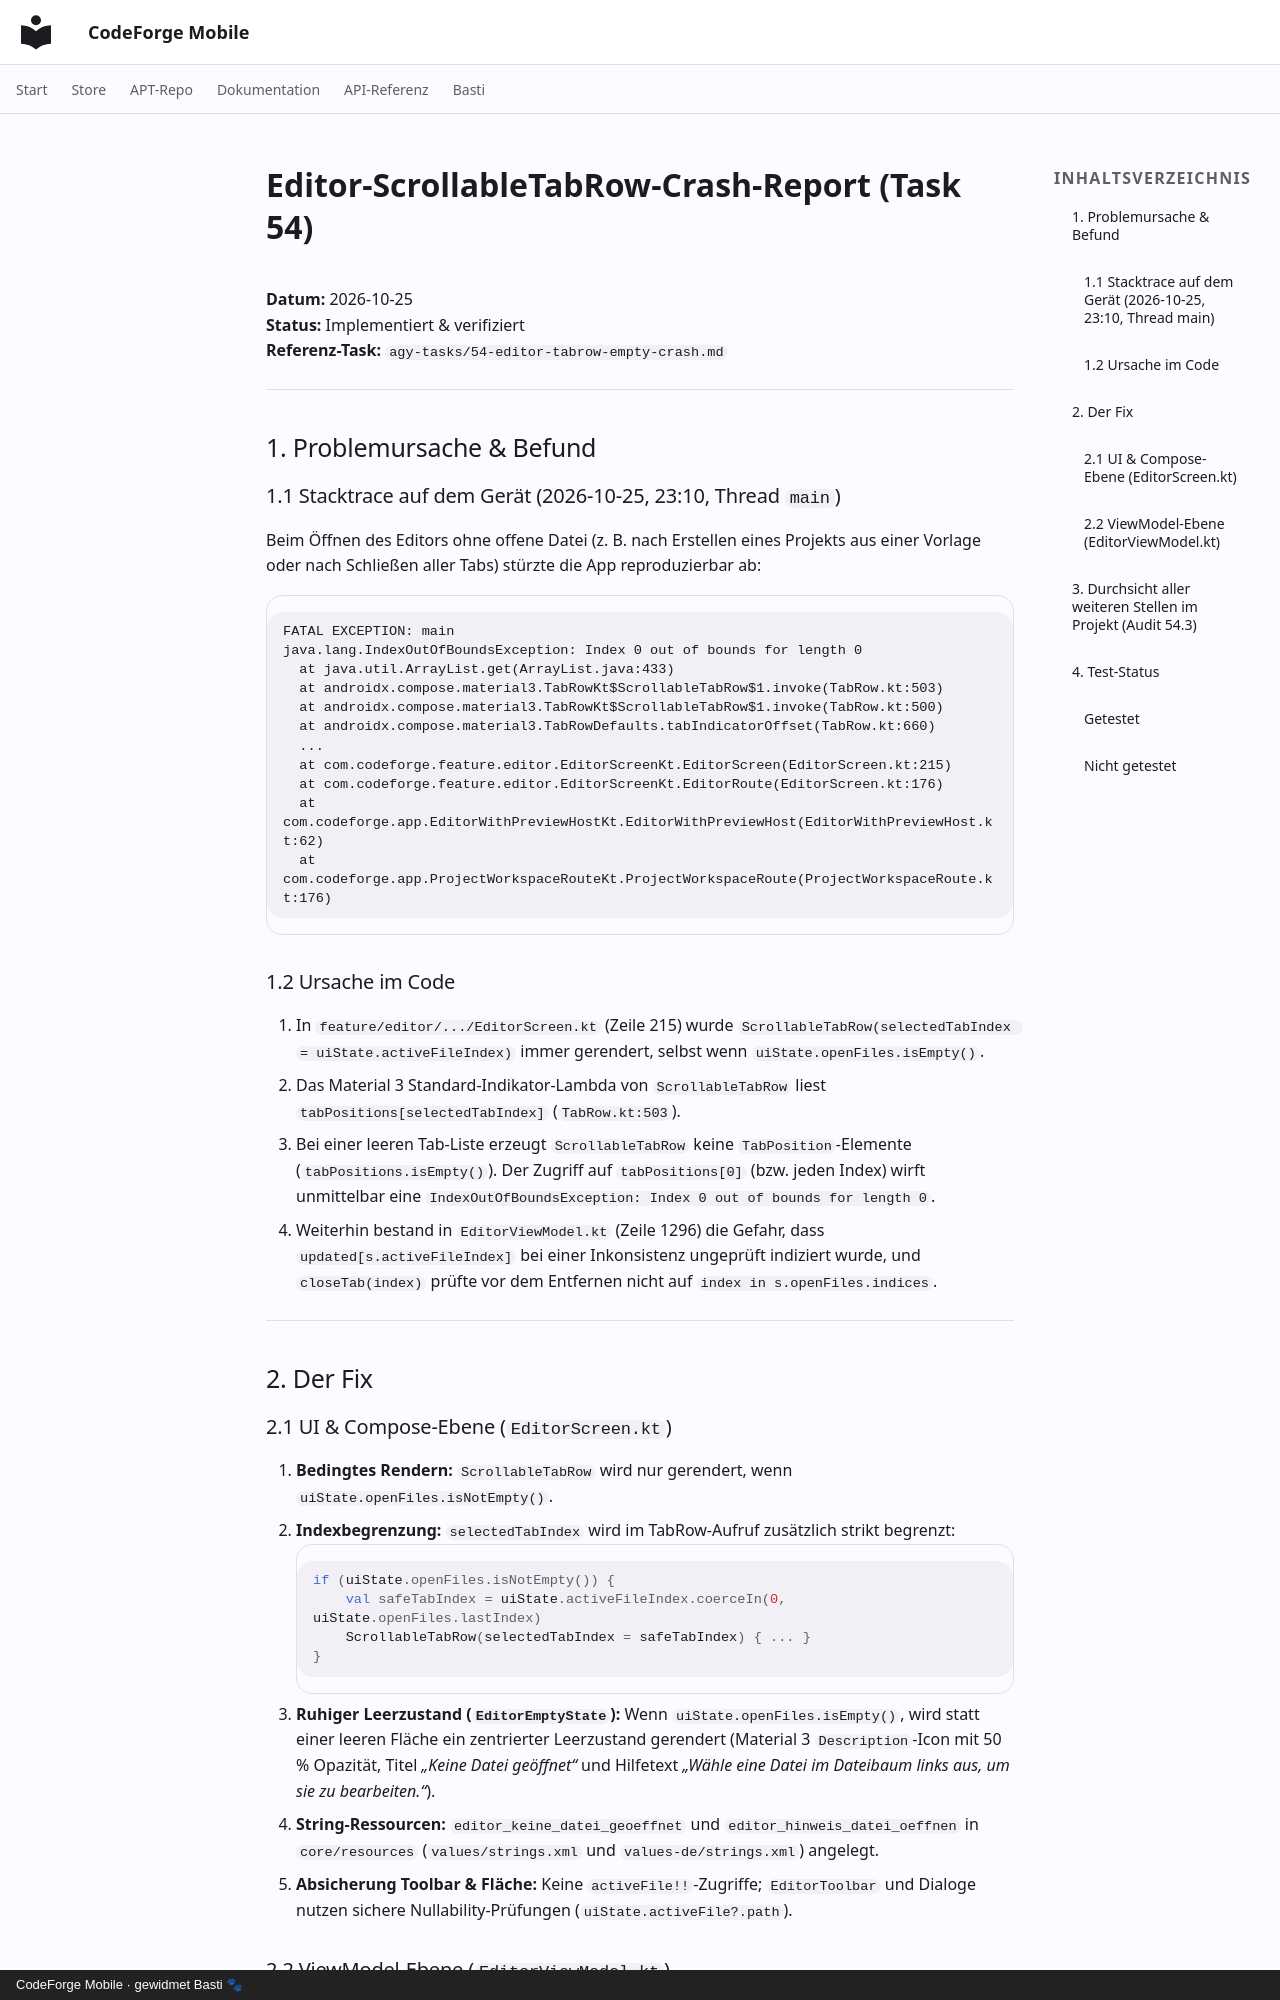

repository: scto/CodeForgeMobile · page: editor-tabrow-crash-report/index.html · generator: mkdocs · copyright: CodeForge Mobile · gewidmet Basti 🐾

# Editor-ScrollableTabRow-Crash-Report (Task 54)

**Datum:** 2026-10-25  
**Status:** Implementiert & verifiziert  
**Referenz-Task:** `agy-tasks/54-editor-tabrow-empty-crash.md`

---

## 1. Problemursache & Befund

### 1.1 Stacktrace auf dem Gerät (2026-10-25, 23:10, Thread `main`)
Beim Öffnen des Editors ohne offene Datei (z. B. nach Erstellen eines Projekts aus einer Vorlage oder nach Schließen aller Tabs) stürzte die App reproduzierbar ab:
```
FATAL EXCEPTION: main
java.lang.IndexOutOfBoundsException: Index 0 out of bounds for length 0
  at java.util.ArrayList.get(ArrayList.java:433)
  at androidx.compose.material3.TabRowKt$ScrollableTabRow$1.invoke(TabRow.kt:503)
  at androidx.compose.material3.TabRowKt$ScrollableTabRow$1.invoke(TabRow.kt:500)
  at androidx.compose.material3.TabRowDefaults.tabIndicatorOffset(TabRow.kt:660)
  ...
  at com.codeforge.feature.editor.EditorScreenKt.EditorScreen(EditorScreen.kt:215)
  at com.codeforge.feature.editor.EditorScreenKt.EditorRoute(EditorScreen.kt:176)
  at com.codeforge.app.EditorWithPreviewHostKt.EditorWithPreviewHost(EditorWithPreviewHost.kt:62)
  at com.codeforge.app.ProjectWorkspaceRouteKt.ProjectWorkspaceRoute(ProjectWorkspaceRoute.kt:176)
```

### 1.2 Ursache im Code
1. In `feature/editor/.../EditorScreen.kt` (Zeile 215) wurde `ScrollableTabRow(selectedTabIndex = uiState.activeFileIndex)` immer gerendert, selbst wenn `uiState.openFiles.isEmpty()`.
2. Das Material 3 Standard-Indikator-Lambda von `ScrollableTabRow` liest `tabPositions[selectedTabIndex]` (`TabRow.kt:503`).
3. Bei einer leeren Tab-Liste erzeugt `ScrollableTabRow` keine `TabPosition`-Elemente (`tabPositions.isEmpty()`). Der Zugriff auf `tabPositions[0]` (bzw. jeden Index) wirft unmittelbar eine `IndexOutOfBoundsException: Index 0 out of bounds for length 0`.
4. Weiterhin bestand in `EditorViewModel.kt` (Zeile 1296) die Gefahr, dass `updated[s.activeFileIndex]` bei einer Inkonsistenz ungeprüft indiziert wurde, und `closeTab(index)` prüfte vor dem Entfernen nicht auf `index in s.openFiles.indices`.

---

## 2. Der Fix

### 2.1 UI & Compose-Ebene (`EditorScreen.kt`)
1. **Bedingtes Rendern:** `ScrollableTabRow` wird nur gerendert, wenn `uiState.openFiles.isNotEmpty()`.
2. **Indexbegrenzung:** `selectedTabIndex` wird im TabRow-Aufruf zusätzlich strikt begrenzt:
   ```kotlin
   if (uiState.openFiles.isNotEmpty()) {
       val safeTabIndex = uiState.activeFileIndex.coerceIn(0, uiState.openFiles.lastIndex)
       ScrollableTabRow(selectedTabIndex = safeTabIndex) { ... }
   }
   ```
3. **Ruhiger Leerzustand (`EditorEmptyState`):** Wenn `uiState.openFiles.isEmpty()`, wird statt einer leeren Fläche ein zentrierter Leerzustand gerendert (Material 3 `Description`-Icon mit 50 % Opazität, Titel *„Keine Datei geöffnet“* und Hilfetext *„Wähle eine Datei im Dateibaum links aus, um sie zu bearbeiten.“*).
4. **String-Ressourcen:** `editor_keine_datei_geoeffnet` und `editor_hinweis_datei_oeffnen` in `core/resources` (`values/strings.xml` und `values-de/strings.xml`) angelegt.
5. **Absicherung Toolbar & Fläche:** Keine `activeFile!!`-Zugriffe; `EditorToolbar` und Dialoge nutzen sichere Nullability-Prüfungen (`uiState.activeFile?.path`).
